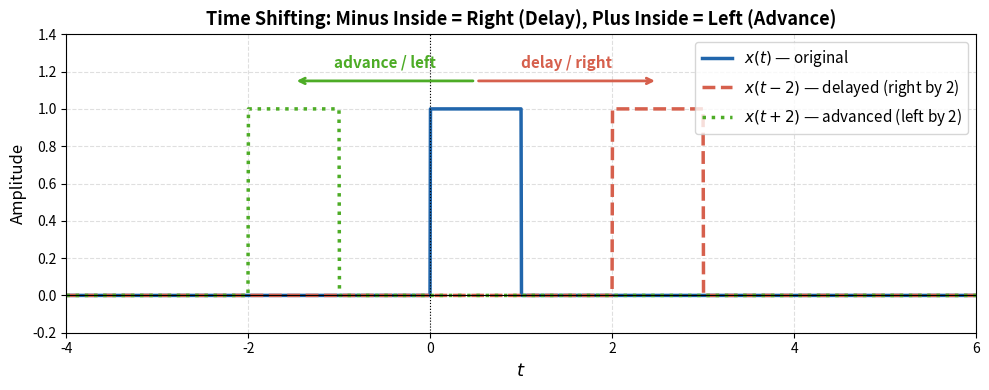

Python code for this plot: (Note: this script raises an exception after producing the figure.)
import matplotlib
matplotlib.use('Agg')
import matplotlib.pyplot as plt
import numpy as np

fig, ax = plt.subplots(figsize=(10, 4))
fig.patch.set_facecolor('white')
ax.set_facecolor('white')

# Define a simple rectangular pulse: 1 for 0 <= t <= 1, else 0
def pulse(t_arr, shift=0):
    return np.where((t_arr - shift >= 0) & (t_arr - shift <= 1), 1.0, 0.0)

t = np.linspace(-4, 6, 2000)

y_orig = pulse(t, shift=0)
y_delay = pulse(t, shift=2)
y_advance = pulse(t, shift=-2)

ax.plot(t, y_orig,   color='#2166ac', linewidth=2.5, label=r'$x(t)$ — original')
ax.plot(t, y_delay,  color='#d6604d', linewidth=2.5, linestyle='--', label=r'$x(t-2)$ — delayed (right by 2)')
ax.plot(t, y_advance,color='#4dac26', linewidth=2.5, linestyle=':', label=r'$x(t+2)$ — advanced (left by 2)')

# Arrows showing direction of shift
ax.annotate('', xy=(2.5, 1.15), xytext=(0.5, 1.15),
            arrowprops=dict(arrowstyle='->', color='#d6604d', lw=2))
ax.text(1.5, 1.22, 'delay / right', ha='center', fontsize=11, color='#d6604d', fontweight='bold')

ax.annotate('', xy=(-1.5, 1.15), xytext=(0.5, 1.15),
            arrowprops=dict(arrowstyle='->', color='#4dac26', lw=2))
ax.text(-0.5, 1.22, 'advance / left', ha='center', fontsize=11, color='#4dac26', fontweight='bold')

ax.set_xlim(-4, 6)
ax.set_ylim(-0.2, 1.4)
ax.set_xlabel(r'$t$', fontsize=13)
ax.set_ylabel('Amplitude', fontsize=12)
ax.set_title('Time Shifting: Minus Inside = Right (Delay), Plus Inside = Left (Advance)', fontsize=13, fontweight='bold')
ax.axhline(0, color='black', linewidth=0.8)
ax.axvline(0, color='black', linewidth=0.8, linestyle=':')
ax.grid(True, linestyle='--', alpha=0.4)
ax.legend(fontsize=11, loc='upper right')

plt.tight_layout()
plt.savefig(r"/Users/chenghaoxiang/.openclaw/workspace/tutor-openclaw-ui/generated/fig-1777188499298-qoot5tmf.png", dpi=150, bbox_inches="tight")
